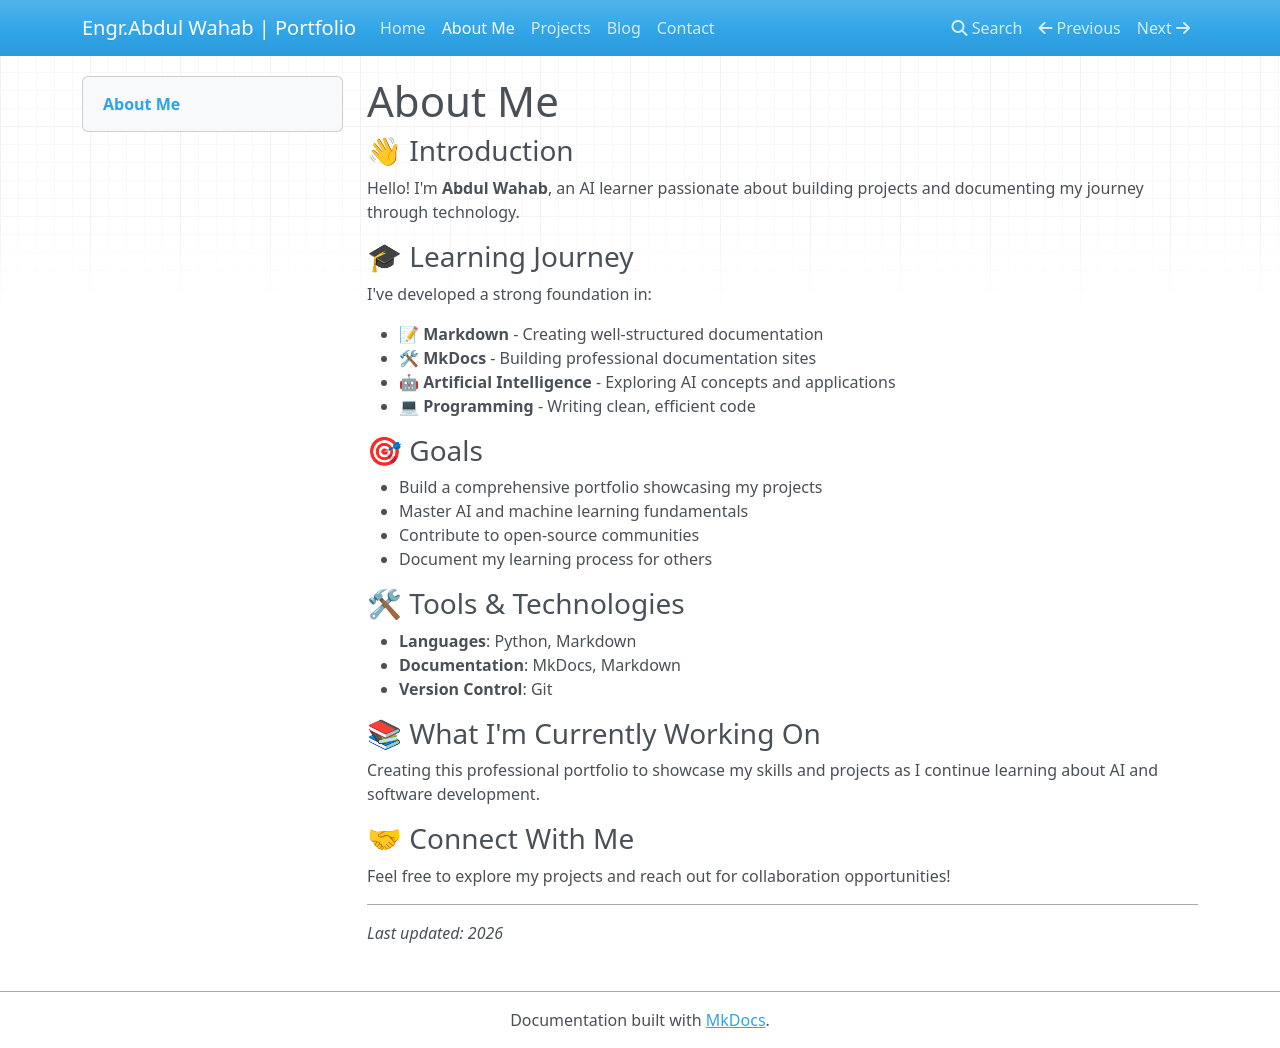

repository: WahabAbdull/best_portfolio · page: about/index.html · generator: mkdocs

# About Me

### 👋 Introduction

Hello! I'm **Abdul Wahab**, an AI learner passionate about building projects and documenting my journey through technology.

### 🎓 Learning Journey

I've developed a strong foundation in:

- 📝 **Markdown** - Creating well-structured documentation
- 🛠 **MkDocs** - Building professional documentation sites
- 🤖 **Artificial Intelligence** - Exploring AI concepts and applications
- 💻 **Programming** - Writing clean, efficient code

### 🎯 Goals

- Build a comprehensive portfolio showcasing my projects
- Master AI and machine learning fundamentals
- Contribute to open-source communities
- Document my learning process for others

### 🛠 Tools & Technologies

- **Languages**: Python, Markdown
- **Documentation**: MkDocs, Markdown
- **Version Control**: Git

### 📚 What I'm Currently Working On

Creating this professional portfolio to showcase my skills and projects as I continue learning about AI and software development.

### 🤝 Connect With Me

Feel free to explore my projects and reach out for collaboration opportunities!

---

*Last updated: 2026*
